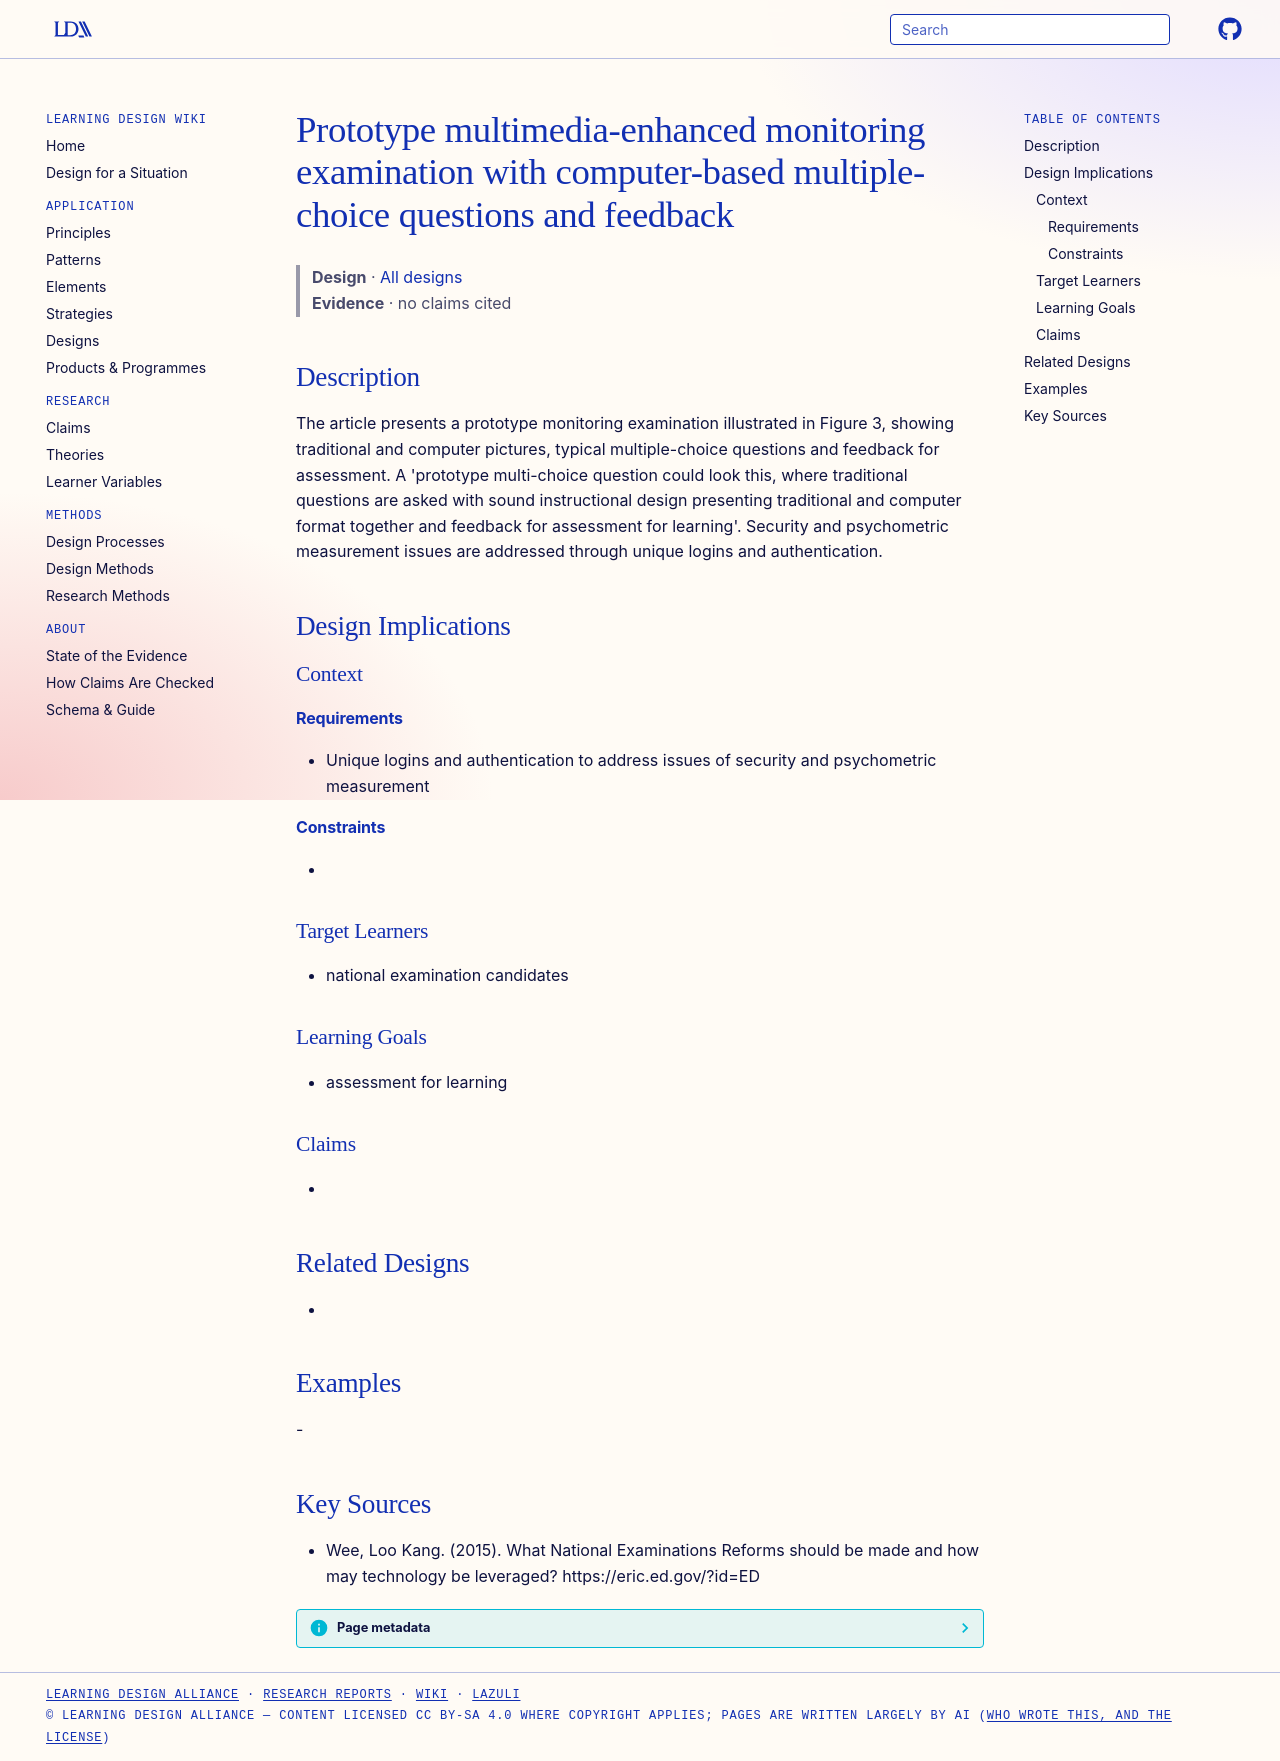

repository: Learning-Design-Alliance/learning-wiki · page: designs/prototype-multimedia-monitoring-examination/index.html · generator: mkdocs

---
type: design
id: prototype-multimedia-monitoring-examination
title: Prototype multimedia-enhanced monitoring examination with computer-based multiple-choice questions and feedback
description: The article presents a prototype monitoring examination illustrated in Figure 3, showing traditional and computer pictures, typical multiple-choice questions and feedback for assessment.
status: review
generated:
  by: "process:settle-candidates"
  at: 2026-11-17
sources:
  - id: wee-2015
    resource: "https://eric.ed.gov/?id=ED"
    title: "Wee, Loo Kang. (2015). What National Examinations Reforms should be made and how may technology be leveraged? https://eric.ed.gov/?id=ED"
    author: Wee, Loo Kang
---

# Prototype multimedia-enhanced monitoring examination with computer-based multiple-choice questions and feedback

> **Design** · [All designs](index.md)
> **Evidence** · no claims cited

## Description
The article presents a prototype monitoring examination illustrated in Figure 3, showing traditional and computer pictures, typical multiple-choice questions and feedback for assessment. A 'prototype multi-choice question could look this, where traditional questions are asked with sound instructional design presenting traditional and computer format together and feedback for assessment for learning'. Security and psychometric measurement issues are addressed through unique logins and authentication.

## Design Implications

### Context
#### Requirements
- Unique logins and authentication to address issues of security and psychometric measurement
#### Constraints
- 

### Target Learners
- national examination candidates

### Learning Goals
- assessment for learning

### Claims
- 

## Related Designs
- 

## Examples
-

## Key Sources
- Wee, Loo Kang. (2015). What National Examinations Reforms should be made and how may technology be leveraged? https://eric.ed.gov/?id=ED
